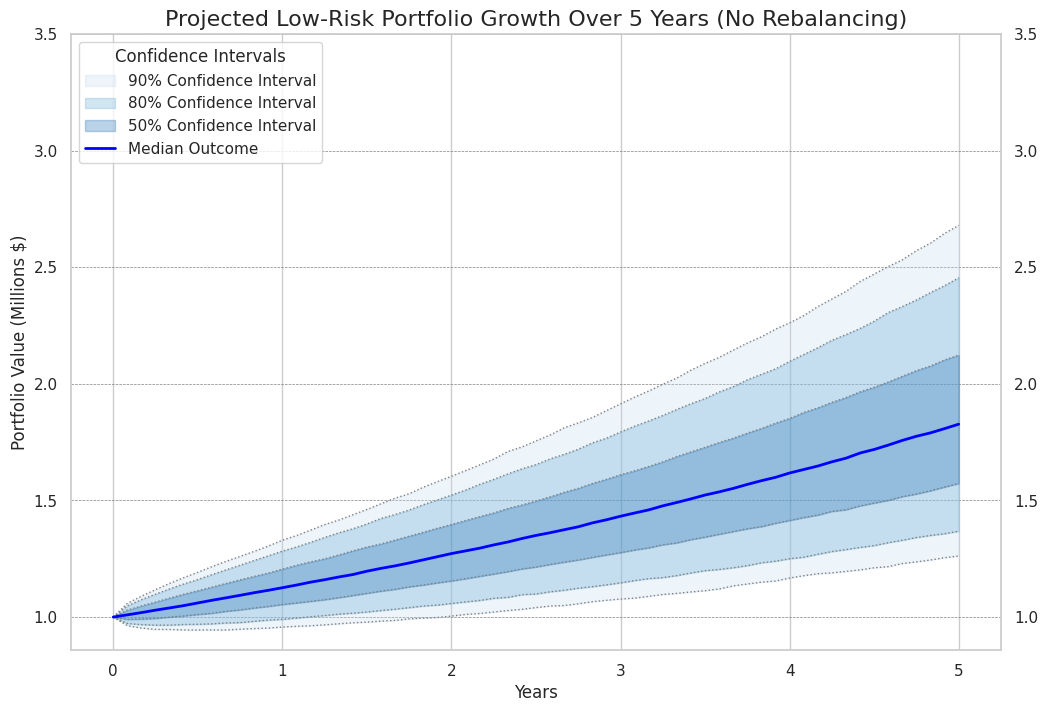

Reproduce this figure in Python.
import numpy as np
import pandas as pd
import matplotlib.pyplot as plt
import seaborn as sns

# Parameters
initial_investment = 1000000  # Starting investment amount
years = 5
months = years * 12

# Monthly log returns and standard deviations for each industry
log_monthly_returns = np.array([0.00446830, 0.01104980, 0.00811191, 0.00536067, 0.00582234,
                                0.00970914, 0.01022773, 0.00757651, 0.00699353, 0.00895203])
log_monthly_sd = np.array([0.06247597, 0.05248158, 0.04298716, 0.06150907, 0.05673731,
                           0.05714840, 0.06128117, 0.05447807, 0.06203335, 0.05163784])

# Low-risk weighting
low_risk_weighting = np.array([0, 0.323600753, 0.493676024, 0, 0, 0, 0, 0, 0, 0.182723223])

# Simulation parameters
n_months = months
n_iterations = 10000

# Initialize an array to store portfolio values for each iteration over time
portfolio_values = np.ones((n_iterations, n_months + 1)) * initial_investment

# Simulate 10,000 paths without rebalancing
for i in range(n_iterations):
    portfolio_value = initial_investment  # Starting value
    current_weights = low_risk_weighting.copy()
    for month in range(1, n_months + 1):
        # Generate random returns based on monthly log returns and standard deviations
        random_returns = np.exp(np.random.normal(log_monthly_returns, log_monthly_sd)) - 1

        # Calculate the portfolio return without rebalancing
        portfolio_monthly_return = np.sum(current_weights * random_returns)

        # Update portfolio value
        portfolio_value *= (1 + portfolio_monthly_return)
        portfolio_values[i, month] = portfolio_value

        # Let weights drift naturally (no rebalancing)
        current_weights *= (1 + random_returns)
        current_weights /= current_weights.sum()  # Normalize to maintain proportions

# Convert results to DataFrame for easier analysis
portfolio_paths_df = pd.DataFrame(portfolio_values).T

# Calculate percentiles for the fan chart
percentiles = [5, 10, 25, 50, 75, 90, 95]
percentile_data = portfolio_paths_df.quantile([p / 100 for p in percentiles], axis=1).T
percentile_data.columns = [f'{p} Percentile' for p in percentiles]

# Plot setup with Seaborn theme
sns.set_theme(style="whitegrid")
plt.figure(figsize=(12, 8))

# Colors for confidence intervals (50%, 80%, 90%)
colors = sns.color_palette("Blues", 3)

# Fill between the 50%, 80%, and 90% confidence intervals symmetrically around the median
confidence_labels = ["90% Confidence Interval", "80% Confidence Interval", "50% Confidence Interval"]
interval_pairs = [(0, 6), (1, 5), (2, 4)]

for i, (lower, upper) in enumerate(interval_pairs):
    plt.fill_between(
        percentile_data.index,
        percentile_data.iloc[:, lower] / 1_000_000,       # Scale to millions
        percentile_data.iloc[:, upper] / 1_000_000,       # Scale to millions
        color=colors[i],
        alpha=0.3,
        label=confidence_labels[i]
    )

    # Add a border at the top and bottom of each filled interval
    plt.plot(
        percentile_data.index,
        percentile_data.iloc[:, lower] / 1_000_000,
        color='gray',
        linestyle=':',
        linewidth=1
    )
    plt.plot(
        percentile_data.index,
        percentile_data.iloc[:, upper] / 1_000_000,
        color='gray',
        linestyle=':',
        linewidth=1
    )

# Highlight the median line
plt.plot(percentile_data.index, percentile_data['50 Percentile'] / 1_000_000, color='blue', label='Median Outcome', linewidth=2)

# Set axis labels and title
plt.xlabel('Years', fontsize=12)
plt.ylabel('Portfolio Value (Millions $)', fontsize=12)
plt.title('Projected Low-Risk Portfolio Growth Over 5 Years (No Rebalancing)', fontsize=16)

# Set x-axis to display years instead of months
xticks_positions = np.arange(0, months + 1, 12)
xticks_labels = [f'{i}' for i in range(years + 1)]
plt.xticks(xticks_positions, xticks_labels)

# Adjust y-axis increments to start from 1 million and increase by 0.5 million
y_max = (percentile_data.max().max() / 1_000_000) + 1
plt.yticks(np.arange(1, y_max, 0.5))

# Adding secondary y-axis on the right
plt.gca().tick_params(axis='y', which='both', labelleft=True, labelright=True)

# Grid and legend
plt.grid(axis='y', color='gray', linestyle='--', linewidth=0.5)
plt.legend(loc='upper left', title="Confidence Intervals")

# Show plot
plt.show()
